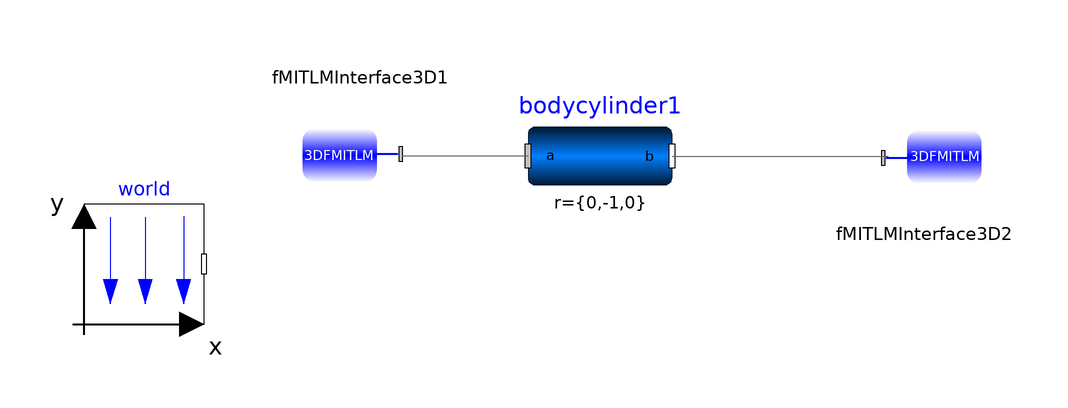

This picture is the connection diagram that the Modelica source below describes through its graphical annotations.

model rope
  Modelica.Mechanics.MultiBody.Parts.BodyCylinder bodycylinder1(angles_fixed = false, angles_start(displayUnit = "rad"), density(displayUnit = "kg/m3"), diameter = 0.02, r = {0, -1,0}, r_0(fixed = true), r_shape = {0, 0, 0}) annotation(Placement(visible = true, transformation(origin = {20, 38}, extent = {{-12, -12}, {12, 12}}, rotation = 0)));
  inner Modelica.Mechanics.MultiBody.World world(enableAnimation = false)  annotation(Placement(visible = true, transformation(origin = {-56, 20}, extent = {{-10, -10}, {10, 10}}, rotation = 0)));
  FMITLM.FMITLM_Interface_3D.FMITLMInterface3D fMITLMInterface3D1 annotation(Placement(visible = true, transformation(origin = {-20, 38}, extent = {{-10, -10}, {10, 10}}, rotation = 180)));
  FMITLM.FMITLM_Interface_3D.FMITLMInterface3D fMITLMInterface3D2 annotation(Placement(visible = true, transformation(origin = {74, 38}, extent = {{-10, -10}, {10, 10}}, rotation = 0)));
  
  input Real f1[3](start = zeros(3));
  input Real t1[3](start = zeros(3));
  input Real f2[3](start = zeros(3));
  input Real t2[3](start = zeros(3));
equation
  fMITLMInterface3D1.f = f1;
  fMITLMInterface3D1.t = t1;
  fMITLMInterface3D2.f = f2;
  fMITLMInterface3D2.t = t2;
  
  connect(bodycylinder1.frame_b, fMITLMInterface3D2.frame_a) annotation(Line(points = {{32, 38}, {66, 38}, {66, 38}, {68, 38}}, color = {95, 95, 95}));
  connect(bodycylinder1.frame_a, fMITLMInterface3D1.frame_a) annotation(Line(points = {{8, 38}, {-13, 38}}, color = {95, 95, 95}));
  annotation(uses(Modelica(version = "3.2.2")));
end rope;